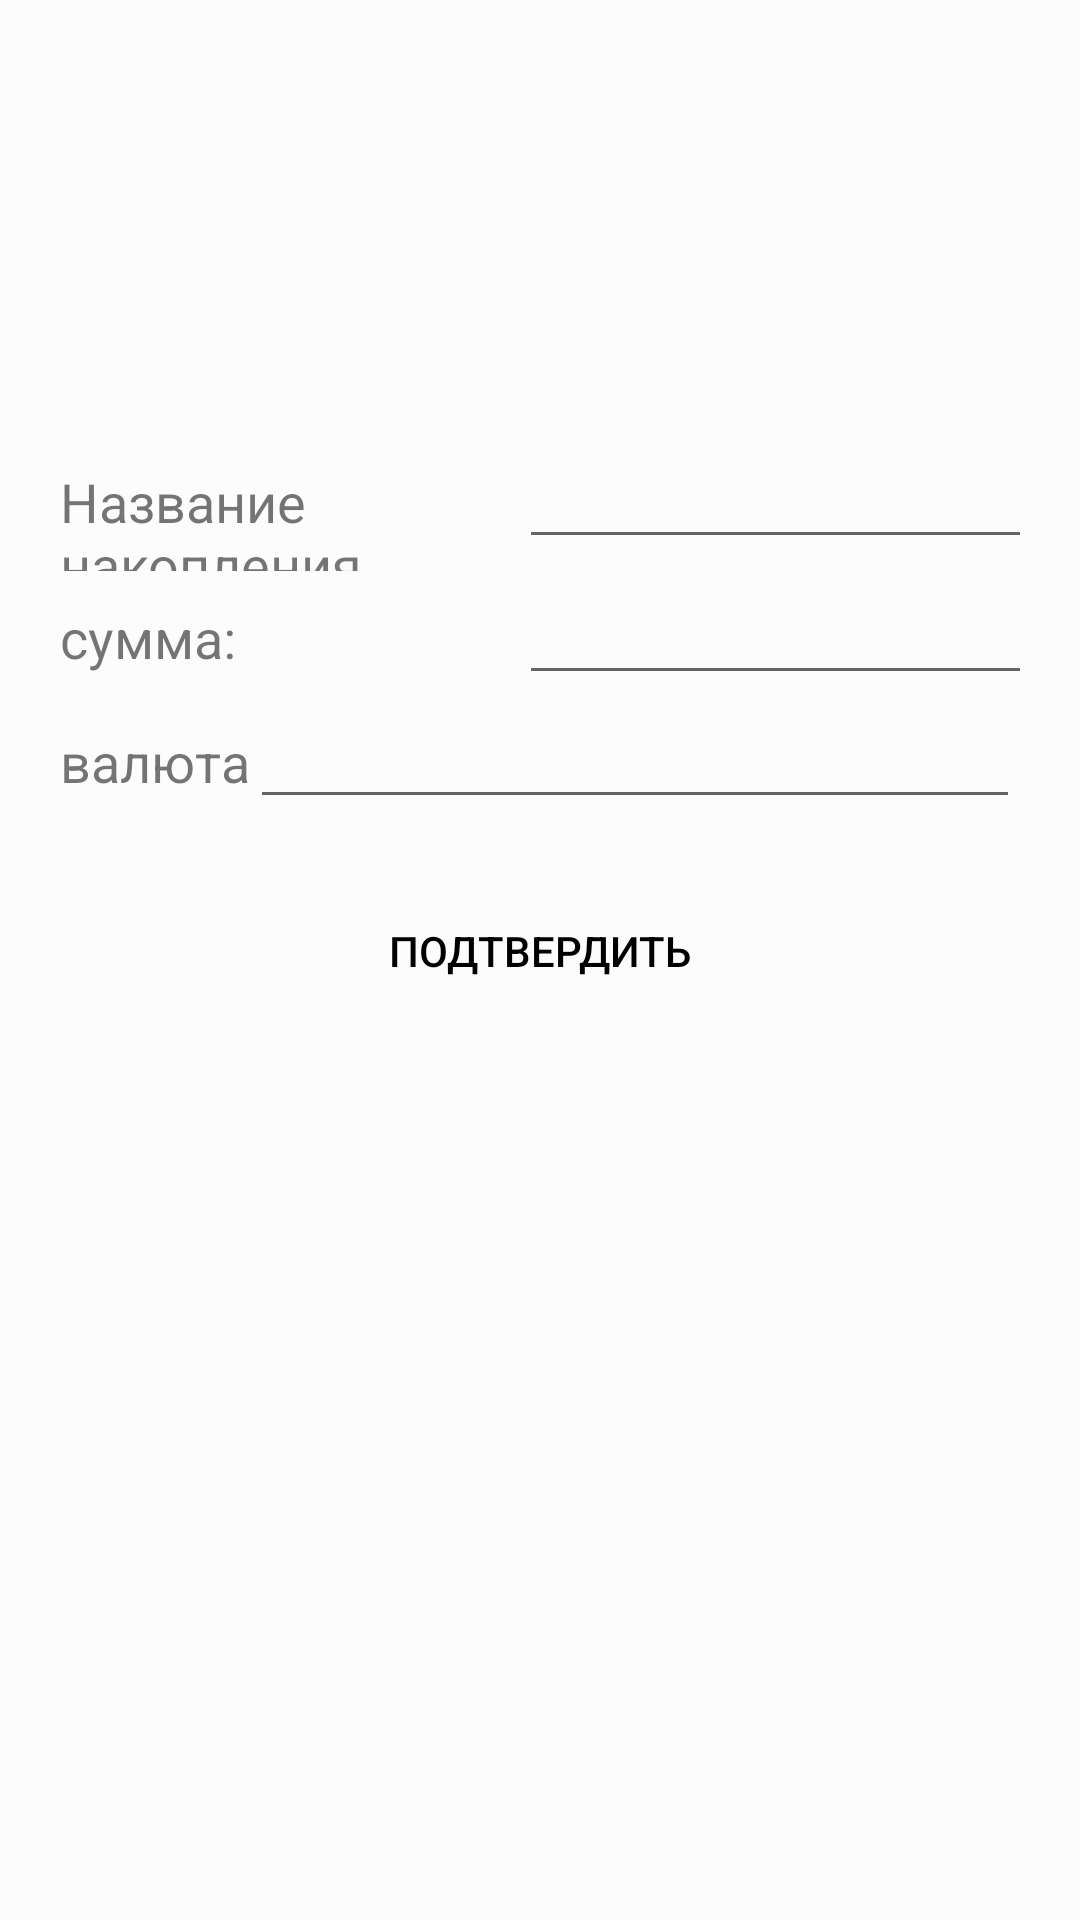

Android layout source for this screen:
<!-- AndroidManifest.xml: application theme AppTheme -->
<!-- res/layout/savings_layout.xml -->
<?xml version="1.0" encoding="utf-8"?>
<LinearLayout xmlns:android="http://schemas.android.com/apk/res/android"
    android:layout_width="match_parent"
    android:layout_height="match_parent"
    xmlns:app="http://schemas.android.com/apk/res-auto"
    android:background="@color/offwhite"
    android:orientation="vertical"
    android:padding="20dp">

    <ListView
        android:id="@+id/listSavings"
        android:layout_width="match_parent"
        android:layout_height="125dp">

    </ListView>

    <LinearLayout
        android:layout_width="match_parent"
        android:layout_height="wrap_content"
        android:orientation="horizontal">

        <TextView
            android:layout_width="153dp"
            android:layout_height="wrap_content"
            android:gravity="left|center_vertical"
            android:text="Название накопления"
            android:textSize="18sp" />

        <EditText
            android:id="@+id/savingsName"
            android:layout_width="250dp"
            android:layout_height="wrap_content" />

    </LinearLayout>

    <LinearLayout
        android:layout_width="match_parent"
        android:layout_height="wrap_content"
        android:orientation="horizontal">

        <TextView
            android:layout_width="153dp"
            android:layout_height="wrap_content"
            android:text="@string/sum_is"
            android:textSize="18sp" />


        <EditText
            android:id="@+id/savingsSum"
            android:layout_width="230dp"
            android:layout_height="wrap_content"
            android:inputType="number" />

    </LinearLayout>

    <LinearLayout
        android:layout_width="match_parent"
        android:layout_height="wrap_content"
        android:orientation="horizontal"
        android:paddingBottom="20dp">

        <TextView
            android:layout_width="wrap_content"
            android:layout_height="wrap_content"
            android:text="@string/currency"
            android:textSize="18sp" />


        <AutoCompleteTextView
            android:id="@+id/savingsCategory"
            android:layout_width="match_parent"
            android:layout_height="wrap_content"
            android:completionHint="выберите из списка или введите новую" />

    </LinearLayout>




    <LinearLayout
        android:layout_width="match_parent"
        android:layout_height="wrap_content">

        <Button
            android:id="@+id/savingsEnd"
            android:layout_width="match_parent"
            android:layout_height="wrap_content"
            android:background="@drawable/corners1"
            android:text="@string/confirm"
            style="?android:attr/borderlessButtonStyle"
            />
    </LinearLayout>


</LinearLayout>
<!-- resources referenced by this layout -->
<resources>
  <color name="offwhite">#fcfcfc</color>
  <string name="confirm">подтвердить</string>
  <string name="currency">валюта</string>
  <string name="sum_is">сумма:</string>
  <style name="AppTheme" parent="Theme.AppCompat.Light.NoActionBar">
          
          <item name="colorPrimary">@color/colorPrimary</item>
          <item name="colorPrimaryDark">@color/colorPrimaryDark</item>
          <item name="colorAccent">@color/colorAccent</item>
          <item name="android:textColorPrimary">@android:color/black</item>
      </style>
  <color name="colorPrimary">#00ae3f</color>
  <color name="colorPrimaryDark">#303F9F</color>
  <color name="colorAccent">#ea4335</color>
</resources>
